Labelled photos from "ptb_ecg_filtered", an image-classification folder in PerfectionistAF/ECG_Processing_Classification. The possible labels are: bundle branch block, cardiomyopathy, dysrhythmia, healthy control, hypertrophy, myocardial infarction, myocarditis, unqualified.

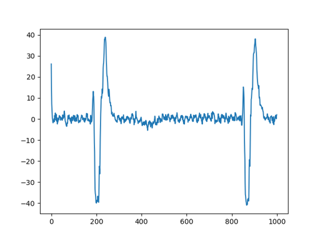
Label: myocardial infarction

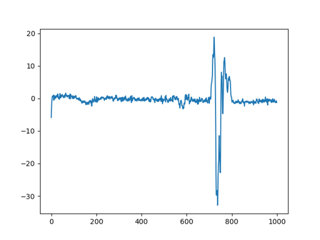
Label: myocardial infarction

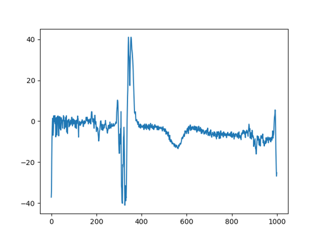
Label: myocardial infarction

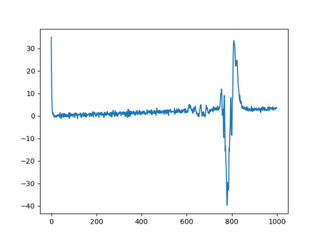
Label: healthy control

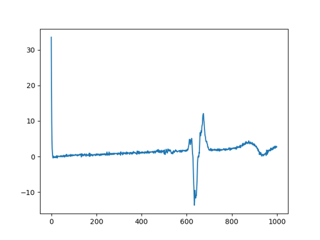
Label: myocardial infarction

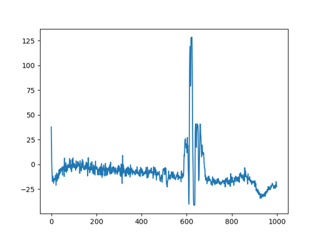
Label: myocardial infarction
